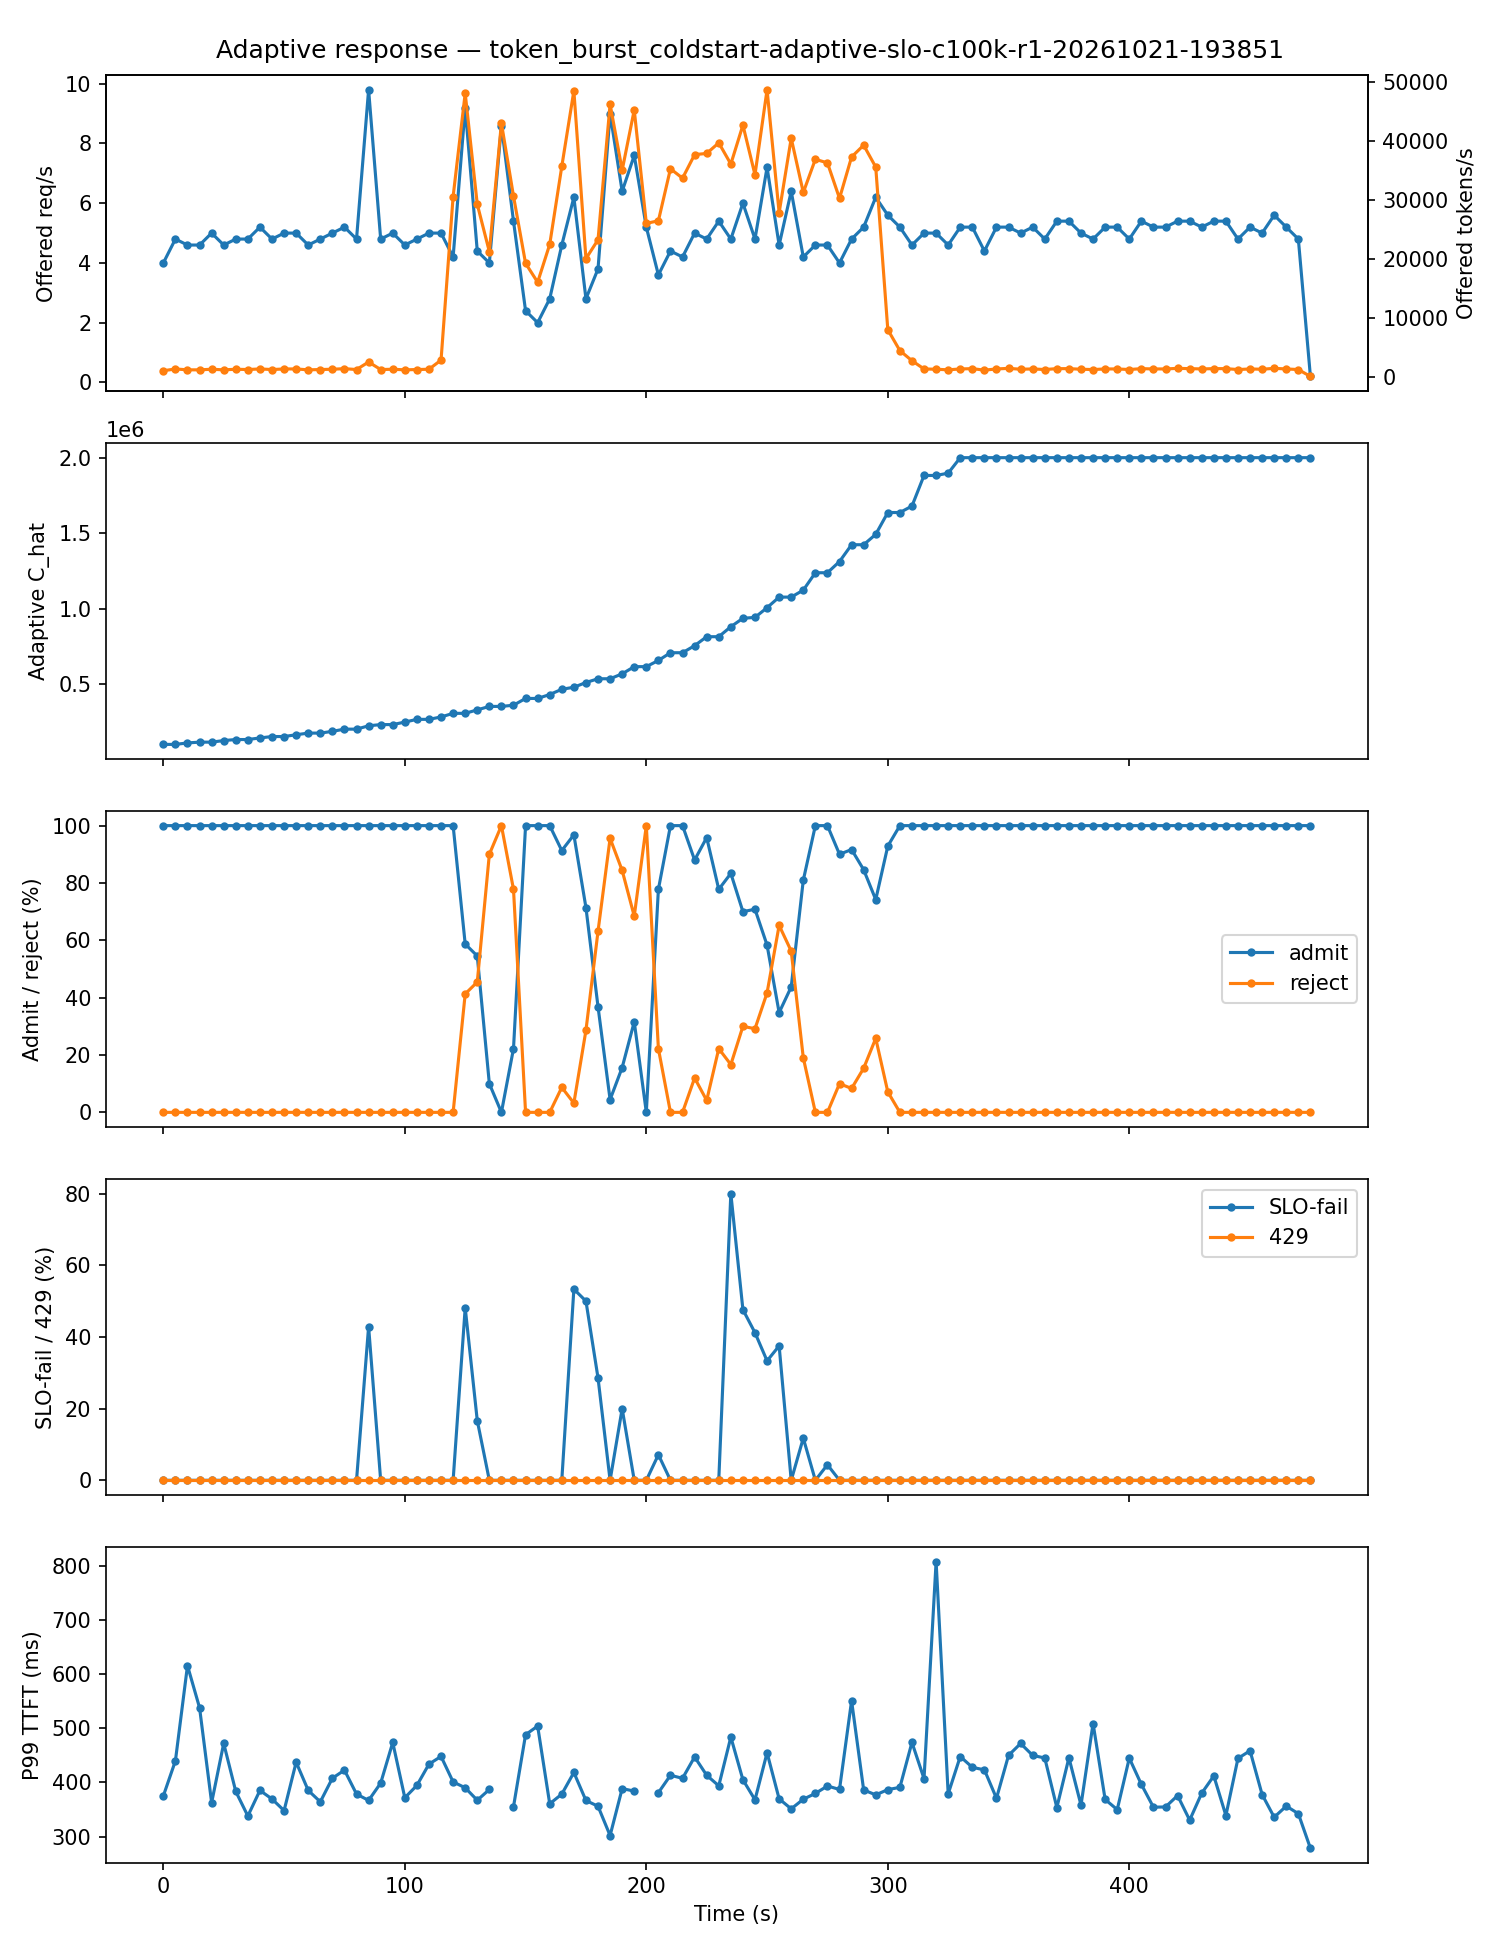

Source data for this figure (header and first rows):
t_s, offered_rps, offered_tokens_s, adaptive_capacity, admit_rate, reject_rate, slo_fail_rate, p99_ttft_ms, bedrock_429_rate
0.0, 4.0, 1019, 100000, 1.0, 0.0, 0.0, 375.1, 0.0
5.0, 4.8, 1323, 100000, 1.0, 0.0, 0.0, 439.8, 0.0
10.0, 4.6, 1173, 109782, 1.0, 0.0, 0.0, 615.5, 0.0
15.0, 4.6, 1171, 114999, 1.0, 0.0, 0.0, 537.9, 0.0
20.0, 5.0, 1274, 114999, 1.0, 0.0, 0.0, 362.6, 0.0
25.0, 4.6, 1172, 125498, 1.0, 0.0, 0.0, 472.1, 0.0
30.0, 4.8, 1270, 132248, 1.0, 0.0, 0.0, 383.3, 0.0
35.0, 4.8, 1225, 132248, 1.0, 0.0, 0.0, 338, 0.0
40.0, 5.2, 1326, 142929, 1.0, 0.0, 0.0, 385.3, 0.0
45.0, 4.8, 1222, 152085, 1.0, 0.0, 0.0, 369.4, 0.0
50.0, 5.0, 1323, 152085, 1.0, 0.0, 0.0, 348.1, 0.0
55.0, 5.0, 1324, 163947, 1.0, 0.0, 0.0, 437.3, 0.0
60.0, 4.6, 1171, 174897, 1.0, 0.0, 0.0, 385.3, 0.0
65.0, 4.8, 1222, 174897, 1.0, 0.0, 0.0, 364.2, 0.0
70.0, 5.0, 1276, 186440, 1.0, 0.0, 0.0, 407.8, 0.0
75.0, 5.2, 1371, 201131, 1.0, 0.0, 0.0, 422.7, 0.0
80.0, 4.8, 1223, 201131, 1.0, 0.0, 0.0, 378.5, 0.0
85.0, 9.8, 2499, 223296, 1.0, 0.0, 0.4286, 366.8, 0.0
90.0, 4.8, 1224, 231300, 1.0, 0.0, 0.0, 398.7, 0.0
95.0, 5.0, 1273, 231300, 1.0, 0.0, 0.0, 473.7, 0.0
100.0, 4.6, 1174, 247893, 1.0, 0.0, 0.0, 371.8, 0.0
105.0, 4.8, 1223, 265995, 1.0, 0.0, 0.0, 394.5, 0.0
110.0, 5.0, 1274, 265995, 1.0, 0.0, 0.0, 433.8, 0.0
115.0, 5.0, 2826, 281955, 1.0, 0.0, 0.0, 448, 0.0
120.0, 4.2, 30554, 305894, 1.0, 0.0, 0.0, 400.9, 0.0
125.0, 9.2, 48059, 305894, 0.587, 0.413, 0.4815, 390.2, 0.0
130.0, 4.4, 29232, 328836, 0.5455, 0.4545, 0.1667, 367.1, 0.0
135.0, 4.0, 21204, 351778, 0.1, 0.9, 0.0, 387, 0.0
140.0, 8.6, 43000, 351778, 0.0, 1.0, 0.0, , 0.0
145.0, 5.4, 30619, 359595, 0.2222, 0.7778, 0.0, 355.2, 0.0
150.0, 2.4, 19229, 404544, 1.0, 0.0, 0.0, 488, 0.0
155.0, 2.0, 16023, 404544, 1.0, 0.0, 0.0, 504, 0.0
160.0, 2.8, 22436, 430550, 1.0, 0.0, 0.0, 360.6, 0.0
165.0, 4.6, 35654, 465225, 0.913, 0.08696, 0.0, 378.4, 0.0
170.0, 6.2, 48472, 478731, 0.9677, 0.03226, 0.5333, 418.4, 0.0
175.0, 2.8, 20024, 510086, 0.7143, 0.2857, 0.5, 366.7, 0.0
180.0, 3.8, 23217, 535008, 0.3684, 0.6316, 0.2857, 356, 0.0
185.0, 9.0, 46206, 535008, 0.04444, 0.9556, 0.0, 302, 0.0
190.0, 6.4, 35016, 567610, 0.1562, 0.8438, 0.2, 388.6, 0.0
195.0, 7.6, 45230, 615259, 0.3158, 0.6842, 0.0, 384, 0.0
200.0, 5.2, 26000, 615259, 0.0, 1.0, 0.0, , 0.0
205.0, 3.6, 26438, 656276, 0.7778, 0.2222, 0.07143, 381.1, 0.0
210.0, 4.4, 35258, 707547, 1.0, 0.0, 0.0, 413.2, 0.0
215.0, 4.2, 33660, 707547, 1.0, 0.0, 0.0, 407.6, 0.0
220.0, 5.0, 37653, 754245, 0.88, 0.12, 0.0, 447.1, 0.0
225.0, 4.8, 37857, 813679, 0.9583, 0.04167, 0.0, 413.2, 0.0
230.0, 5.4, 39654, 813679, 0.7778, 0.2222, 0.0, 393.7, 0.0
235.0, 4.8, 36056, 879790, 0.8333, 0.1667, 0.8, 483.7, 0.0
240.0, 6.0, 42656, 935730, 0.7, 0.3, 0.4762, 404.9, 0.0
245.0, 4.8, 34240, 941578, 0.7083, 0.2917, 0.4118, 368, 0.0
250.0, 7.2, 48656, 1005910, 0.5833, 0.4167, 0.3333, 454.7, 0.0
255.0, 4.6, 27819, 1076089, 0.3478, 0.6522, 0.375, 369.7, 0.0
260.0, 6.4, 40431, 1076089, 0.4375, 0.5625, 0.0, 351.3, 0.0
265.0, 4.2, 31243, 1122207, 0.8095, 0.1905, 0.1176, 369, 0.0
270.0, 4.6, 36863, 1237502, 1.0, 0.0, 0.0, 379.7, 0.0
275.0, 4.6, 36256, 1237502, 1.0, 0.0, 0.04348, 393.4, 0.0
280.0, 4.0, 30245, 1311752, 0.9, 0.1, 0.0, 387, 0.0
285.0, 4.8, 37255, 1423127, 0.9167, 0.08333, 0.0, 550.7, 0.0
290.0, 5.2, 39256, 1423127, 0.8462, 0.1538, 0.0, 386.2, 0.0
295.0, 6.2, 35546, 1491988, 0.7419, 0.2581, 0.0, 377, 0.0
... 36 more rows
